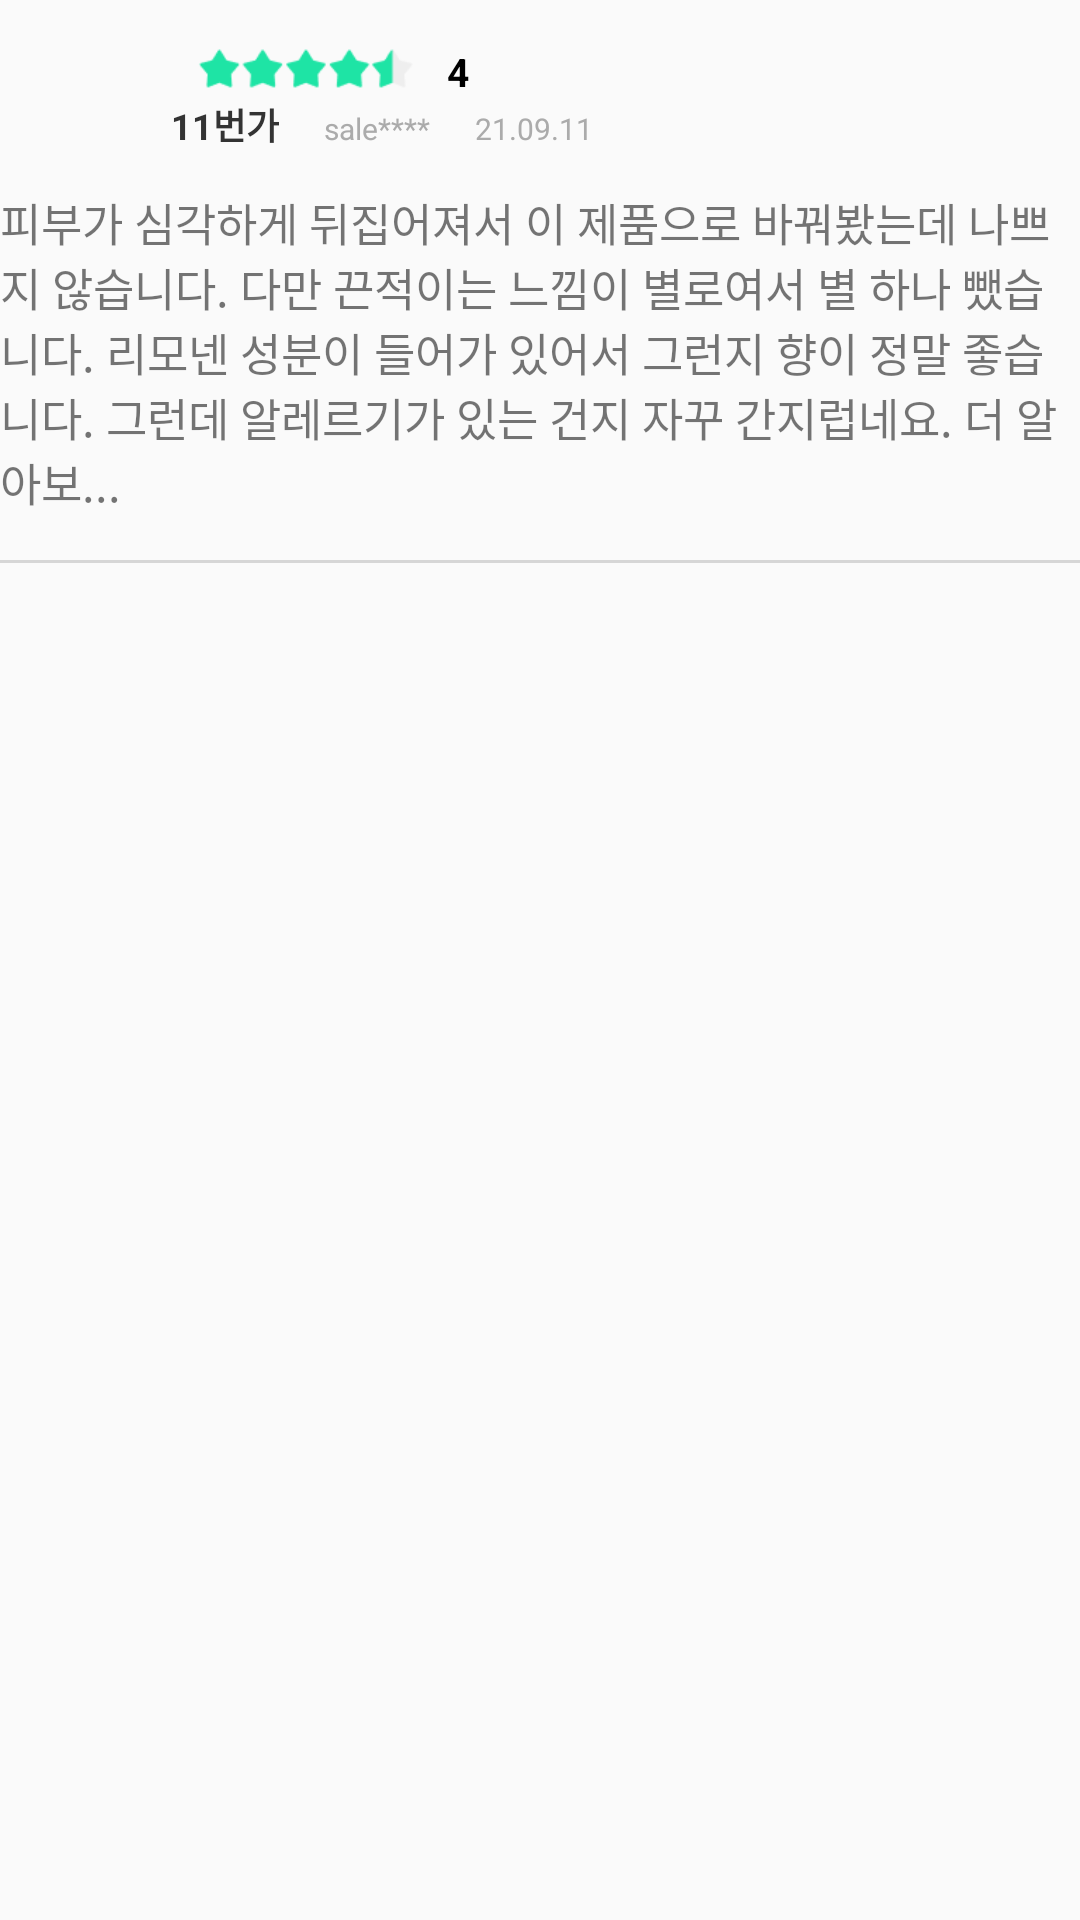

Layout XML and referenced resources for this Android screen:
<!-- AndroidManifest.xml: application theme AppTheme -->
<!-- res/layout/prd_details_review_item.xml -->
<?xml version="1.0" encoding="utf-8"?>
<LinearLayout xmlns:android="http://schemas.android.com/apk/res/android"
    xmlns:app="http://schemas.android.com/apk/res-auto"
    xmlns:tools="http://schemas.android.com/tools"
    android:layout_width="match_parent"
    android:layout_height="match_parent"
    android:orientation="vertical">


    <LinearLayout
        android:id="@+id/linearLayout3"
        android:layout_width="match_parent"
        android:layout_height="wrap_content"
        android:layout_marginTop="15dp"
        android:orientation="horizontal"
        app:layout_constraintStart_toStartOf="parent"
        app:layout_constraintTop_toTopOf="parent">


        <ImageView
            android:id="@+id/img_cmp"
            android:layout_width="37dp"
            android:layout_height="37dp"
            android:layout_gravity="center"
            android:layout_marginLeft="5dp"
            android:scaleType="fitXY"></ImageView>
        <LinearLayout
            android:layout_width="match_parent"
            android:layout_height="wrap_content"
            android:orientation="vertical">
            <LinearLayout
                android:layout_width="match_parent"
                android:layout_height="wrap_content"
                android:orientation="horizontal">
                <ImageView
                    android:id="@+id/review_star"
                    android:layout_width="90dp"
                    android:layout_height="15dp"
                    android:layout_marginLeft="15dp"
                    android:layout_marginTop="1dp"
                    android:src="@drawable/prd_details_review_star" />
                <TextView
                    android:id="@+id/prdScore"
                    android:layout_width="wrap_content"
                    android:layout_height="wrap_content"
                    android:layout_marginLeft="2dp"
                    android:text="4"
                    android:textColor="#000000"
                    android:textStyle="bold"
                    android:textSize="13dp"/>
            </LinearLayout>
            <LinearLayout
                android:layout_width="wrap_content"
                android:layout_height="wrap_content"
                android:orientation="horizontal">
                <TextView
                    android:id="@+id/review_cmp_name"
                    android:layout_width="wrap_content"
                    android:layout_height="wrap_content"
                    android:layout_gravity="left"
                    android:layout_marginLeft="15dp"
                    android:layout_marginTop="3dp"
                    android:text="11번가"
                    android:textColor="#333333"
                    android:textSize="12dp"
                    android:textStyle="bold" />

                <TextView
                    android:id="@+id/reviewer"
                    android:layout_width="wrap_content"
                    android:layout_height="wrap_content"
                    android:layout_gravity="center"
                    android:layout_marginLeft="15dp"
                    android:text="sale****"
                    android:textColor="#ABABAB"
                    android:textSize="10dp" />
                <TextView
                    android:id="@+id/date"
                    android:layout_width="wrap_content"
                    android:layout_height="wrap_content"
                    android:layout_gravity="center"
                    android:layout_marginLeft="15dp"
                    android:text="21.09.11"
                    android:textColor="#ABABAB"
                    android:textSize="10dp" />
            </LinearLayout>

        </LinearLayout>

        <LinearLayout
            android:layout_width="wrap_content"
            android:layout_height="wrap_content"
            android:orientation="vertical">





        </LinearLayout>






    </LinearLayout>

    <TextView
        android:id="@+id/review"
        android:layout_width="match_parent"
        android:layout_height="wrap_content"
        android:layout_gravity="bottom"
        android:layout_marginTop="10dp"
        android:text="피부가 심각하게 뒤집어져서 이 제품으로 바꿔봤는데 나쁘지 않습니다. 다만 끈적이는 느낌이 별로여서 별 하나 뺐습니다. 리모넨 성분이 들어가 있어서 그런지 향이 정말 좋습니다. 그런데 알레르기가 있는 건지 자꾸 간지럽네요. 더 알아보..."
        android:textSize="15dp" />
    <View
        android:layout_width="match_parent"
        android:layout_height="1dp"
        android:layout_marginTop="15dp"
        android:background="#D6D6D6"/>


</LinearLayout>
<!-- resources referenced by this layout -->
<resources>
  <!-- drawable prd_details_review_star: png bitmap (drawable, 2051 bytes) -->
  <style name="AppTheme" parent="Theme.AppCompat.Light.NoActionBar">
          
          <item name="colorPrimary">@color/colorPrimary</item>
          <item name="colorPrimaryDark">#FFFFFF</item>
          <item name="colorAccent">@color/colorAccent</item>
          <item name="android:windowLightStatusBar">true</item>
      </style>
  <!-- not gathered from this repository: default colours our renderer supplied (Android Studio template values) -->
  <color name="colorPrimary">#FF6200EE</color>
  <color name="colorAccent">#FF03DAC5</color>
</resources>
